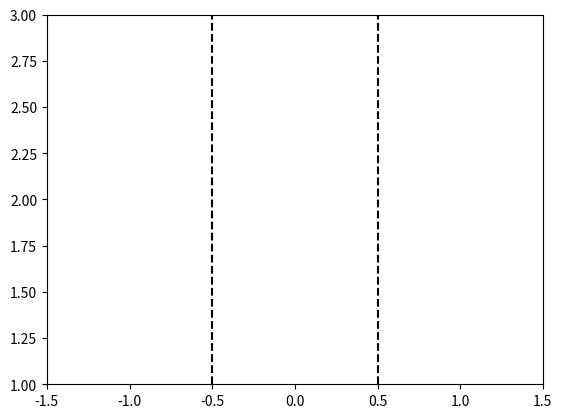

Python code for this plot:
import matplotlib.pyplot as plt
import numpy as np
from matplotlib.animation import FuncAnimation
import matplotlib.patches as patches

class Visualizer:
    def __init__(self, x_positions, y_value, gmm_predictions, road_width=1, interval=100):
        self.x_positions = x_positions
        self.y_value = y_value
        self.gmm_predictions = gmm_predictions
        self.road_width = road_width
        self.interval = interval
        self.circles = []

    def animate(self):
        fig, ax = plt.subplots()
        half_width = self.road_width / 2
        ax.set_xlim(-half_width-1, half_width+1)
        ax.set_ylim(self.y_value - 1, self.y_value + 1)

        # Drawing road boundaries
        ax.axvline(x=-half_width, color='black', linestyle='--')
        ax.axvline(x=half_width, color='black', linestyle='--')

        # Initialize pedestrian point
        point, = ax.plot([], [], 'ro')

        def init():
            point.set_data([], [])

            for circle in self.circles:
                circle.remove()
            self.circles.clear()

            return point,

        def update(frame):
            # Clear previous circles
            for circle in self.circles:
                circle.remove()
            self.circles.clear()

            # Iterate through each mode in the prediction for the current frame
            for mode, mode_pred in self.gmm_predictions[frame].items():
                means = mode_pred['means']
                covariances = mode_pred['covariances']

                # Plot circles for each mean with corresponding covariance as radius
                for mean, covariance in zip(means, covariances):
                    circle = patches.Circle((mean, self.y_value), radius=np.sqrt(covariance), fill=True, alpha=0.1)
                    ax.add_patch(circle)
                    self.circles.append(circle)

            # Update pedestrian position
            point.set_data(self.x_positions[frame], self.y_value)

            return [point] + self.circles

        ani = FuncAnimation(fig, update, frames=len(self.x_positions),
                            init_func=init, blit=True, interval=self.interval)
        plt.show()

class PedestrianSimulator:
    def __init__(self, initial_position, initial_velocity):
        self.position = initial_position
        self.velocity = initial_velocity
        self.dt = 0.1
        self.road_width = 2
        self.rationality = 0.5
        self.state_cache = []
        self.actions = [self.velocity, -self.velocity]
        self.init_state_variance = 0.01
        self.T = 10
        self.N = 10

    def step(self):
        self.position += self.velocity * self.dt
        self.state_cache.append(self.position) 

        return self.position
    
    def step_from_current(self, current_state, action):
        next_state = current_state + action * self.dt

        return next_state
    
    def get_gmm_from_current(self, current_state):
         # Single dictionary for the single agent
        agent_prediction = {}

        # Calculate the mean and covariance for each action at each timestep within the prediction horizon
        for mode, action in enumerate(self.actions):
            # Initialize the covariance matrix for the initial state
            covariance = self.init_state_variance

            # Mean and covariance vectors for the entire prediction horizon
            means = []
            covariances = []

            # Process noise matrix, assuming it's constant over time
            Q = self.init_state_variance

            temp_state = current_state

            # Populate the means and covariances for each timestep within the prediction horizon
            for step in range(self.N):
                # Propagate the state without additional noise
                new_state = self.step_from_current(temp_state, action)
                means.append(new_state)  # Mean of the state after propagation

                # Predict the new covariance matrix
                covariance = covariance + Q * self.dt  # Simplified prediction step for covariance

                # Store the predicted covariance matrix
                covariances.append(covariance)

                temp_state = new_state
      
            # Assign the mean and covariance vectors to the corresponding mode
            agent_prediction[mode] = {
                'means': means,  # List of means over the prediction horizon
                'covariances': covariances  # List of covariance matrices over the prediction horizon
            }

        # The predictions for all modes of the single agent are encapsulated in a list
        gmm_predictions = [agent_prediction]

        return gmm_predictions

# Create an instance of the simulator
sim = PedestrianSimulator(initial_position=0, initial_velocity=0.1)

# Simulation parameters
T = 10  # total simulation time
dt = 0.1

# Run the simulation
positions = []
gmm_predictions = []
for time in range(int(T / dt)):
    position = sim.step()
    gmm_pred = sim.get_gmm_from_current(position)
    gmm_predictions.append(gmm_pred[0])
    positions.append(position)

vis = Visualizer(x_positions=positions, y_value=2, gmm_predictions=gmm_predictions)
vis.animate()